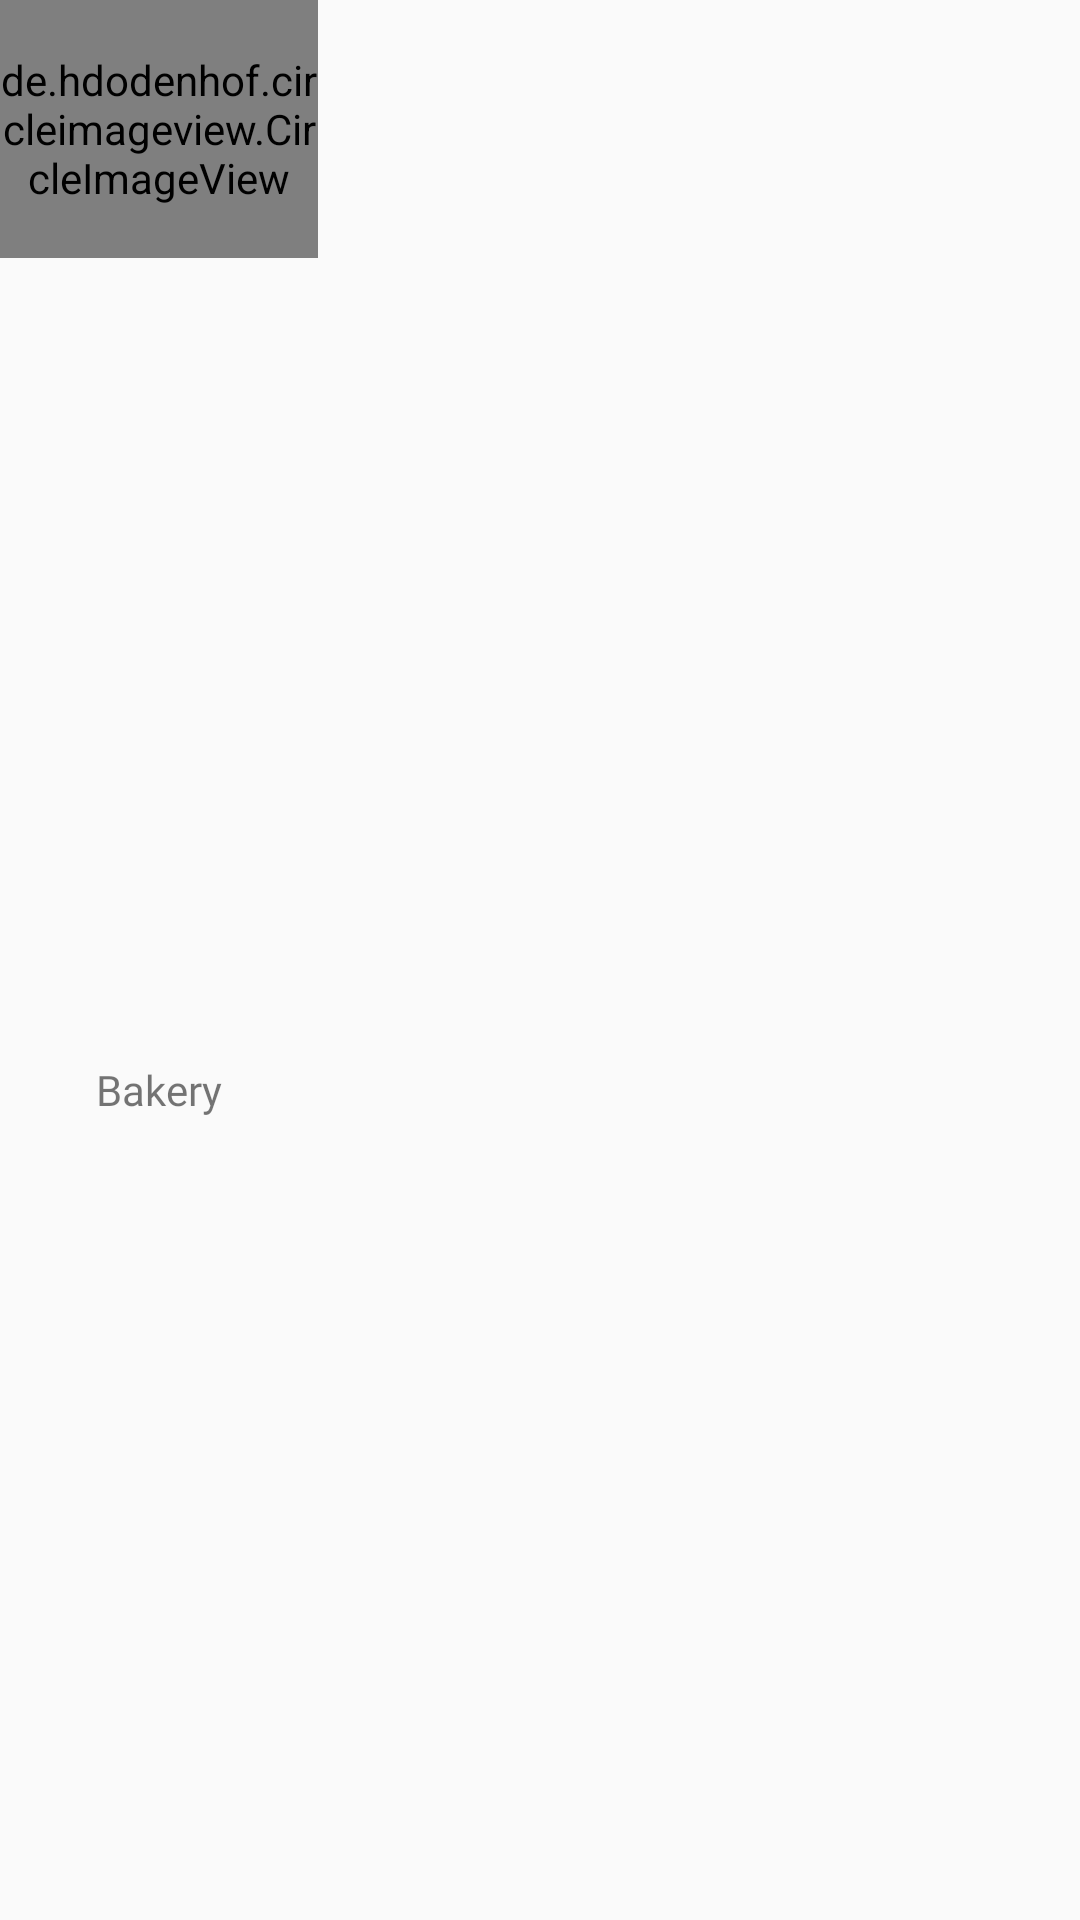

This screen was rendered from an Android layout file. Write that file and the resources it references.
<!-- AndroidManifest.xml: application theme Theme.ButterBloom -->
<!-- res/layout/hori_item.xml -->
<?xml version="1.0" encoding="utf-8"?>
<androidx.constraintlayout.widget.ConstraintLayout xmlns:android="http://schemas.android.com/apk/res/android"
    xmlns:app="http://schemas.android.com/apk/res-auto"
    xmlns:tools="http://schemas.android.com/tools"
    android:layout_width="wrap_content"
    android:layout_marginRight="10dp"
    android:id="@+id/hori_layout"
    android:layout_height="wrap_content">

    <de.hdodenhof.circleimageview.CircleImageView
        android:id="@+id/profile_image"
        android:layout_width="106dp"
        android:layout_height="86dp"
        android:src="@drawable/one"
        app:civ_border_color="#FF000000"
        app:civ_border_width="2dp"
        app:layout_constraintStart_toStartOf="parent"
        app:layout_constraintTop_toTopOf="parent" />

    <TextView
        android:id="@+id/txtName"
        android:layout_width="wrap_content"
        android:layout_height="wrap_content"
        android:layout_marginTop="8dp"
        android:layout_marginBottom="8dp"
        android:fontFamily="@font/berkshire_swash"
        android:text="Bakery"
        app:layout_constraintBottom_toBottomOf="parent"
        app:layout_constraintEnd_toEndOf="@+id/profile_image"
        app:layout_constraintStart_toStartOf="@+id/profile_image"
        app:layout_constraintTop_toBottomOf="@+id/profile_image" />
</androidx.constraintlayout.widget.ConstraintLayout>
<!-- resources referenced by this layout -->
<resources>
  <!-- drawable one: jpg bitmap (drawable, 14417 bytes) -->
  <style name="Theme.ButterBloom" parent="Base.Theme.ButterBloom" />
  <style name="Base.Theme.ButterBloom" parent="Theme.AppCompat.Light.NoActionBar">
          
          
      </style>
</resources>
